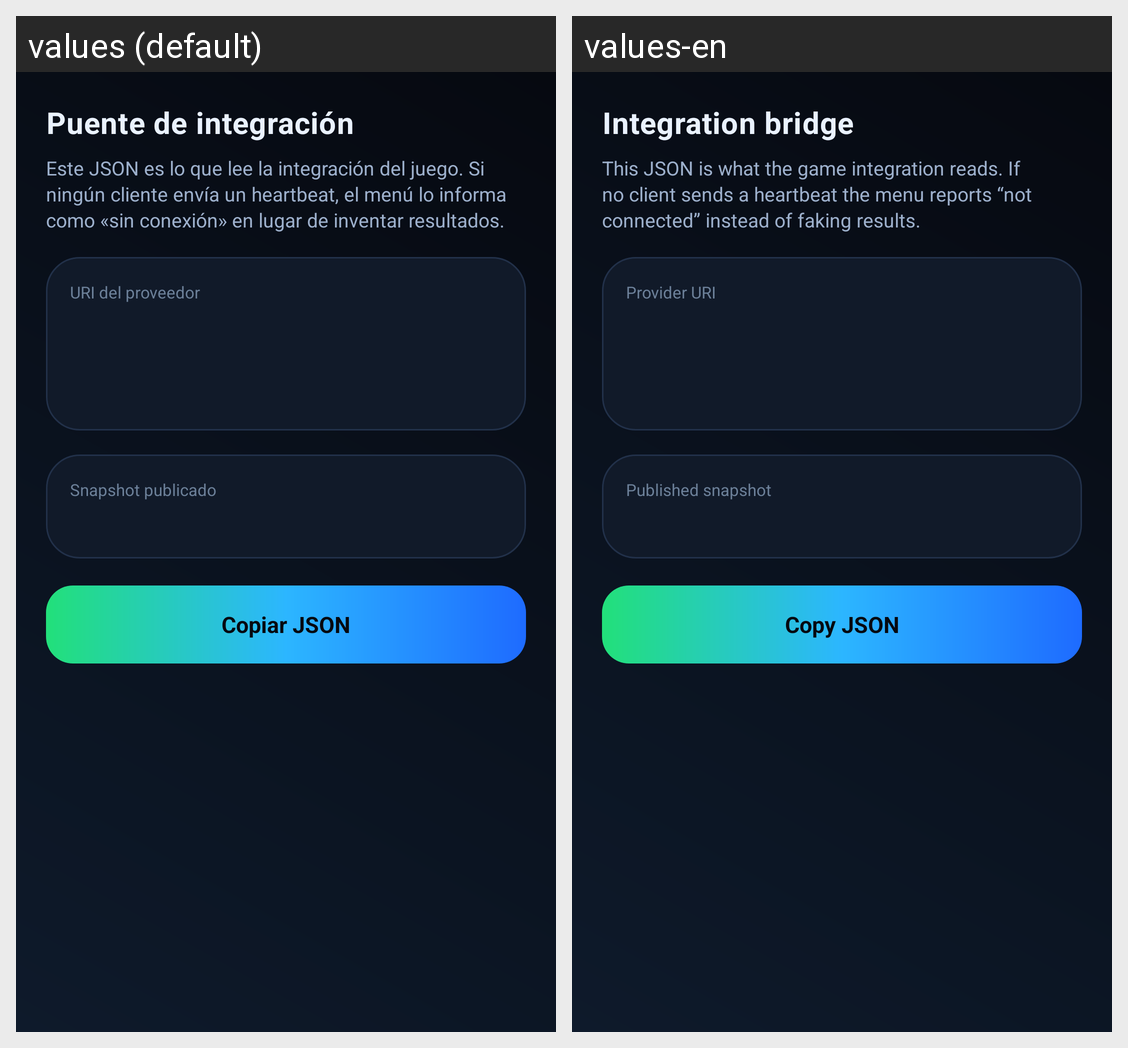

Translations of the strings shown on this Android screen, per locale in the grid:
Android screen res/layout/activity_inspector.xml rendered under 2 locales, left to right: values (default), values-en. Device: Nexus 5 (rendered at 1080×1920; each locale shown at half size, 540×960, under a caption strip naming it); theme Theme.SubwayMenu.
Strings drawn on this screen, with the default value and each locale's value (text and hints the layout hard-codes, and strings that could not be matched under every locale, appear in the picture but are not listed):

inspector_title
  values: Puente de integración
  values-en: Integration bridge

inspector_explain
  values: Este JSON es lo que lee la integración del juego. Si ningún cliente envía un heartbeat, el menú lo informa como «sin conexión» en lugar de inventar resultados.
  values-en: This JSON is what the game integration reads. If no client sends a heartbeat the menu reports “not connected” instead of faking results.

inspector_uri
  values: URI del proveedor
  values-en: Provider URI

inspector_snapshot
  values: Snapshot publicado
  values-en: Published snapshot

inspector_copy
  values: Copiar JSON
  values-en: Copy JSON
